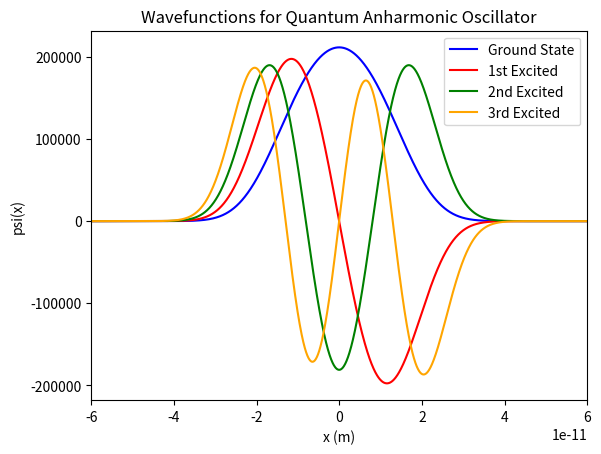
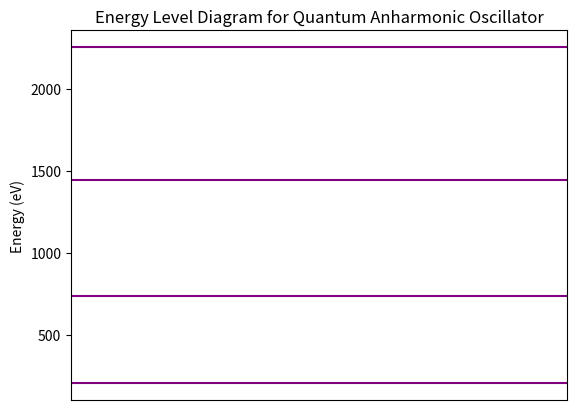
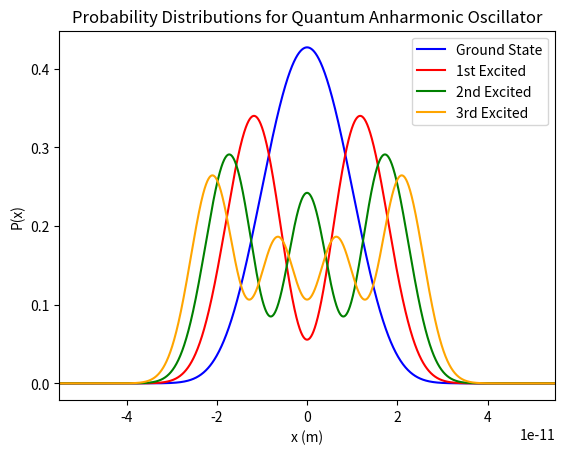

Write the Python code that produced these figures, in order.
# bvpSchrod
# Solve the time independent Schrodinger equation (TISE) using boundary 
# value problem solving methods.
# Both the harmonic and anharmonic oscillators are modeled within a
# square infinite well of width 2*L (see parameters below)
"""
Created on Tue Mar 22 17:03:10 2022

@author: masenpitts
"""

import numpy as np
import matplotlib.pyplot as plt

# Relevant physical quantities
e = 1.6022e-19 # Conversion factor from eV to J
m = 9.1094e-31 # Mass of electron in kg
hb = 1.0546e-34 # Hbar in J*s

# Constant Parameters
V0 = 50*e # J
a = 1e-11 # m

L = 6*a # Half-width of infinite well at boundary
        # (Use 10*a for Harmonic osciallator, 6*a for Anharmonic)
N = 1000 # Total number of points in mesh grid
dx = L/N # Step size for x 

tolerance = e/10000000

# Potential energy function
def V(x):
    # Harmonic Oscillator: V0*(x*x)/(a*a)
    # Anharmonic Oscillator: V0*(x**4)/(a**4)
    return V0*(x**4)/(a**4)

# Implements a 4th Order Runge-Kutta integrator
def rk4(y, g, d, x, E):
    
    # Stores the parameters of the terms
    # up to the 4th order term of the series expansion of
    # the solution function
    c1 = np.zeros(len(y))
    c2 = np.zeros(len(y))
    c3 = np.zeros(len(y))
    c4 = np.zeros(len(y))
    
    ytemp = np.array(y)
    
    # Assign values to the parameters
    for i in range(len(y)):
        c1[i] = d * g[i](y, x, E)
        ytemp[i] = y[i] + 0.5*c1[i]
        c2[i] = d * g[i](ytemp, x + 0.5*d, E)
        ytemp[i] = y[i] + 0.5*c2[i]
        c3[i] = d * g[i](ytemp, x + 0.5*d, E)
        ytemp[i] = y[i] + c3[i]
        c4[i] = d * g[i](ytemp, x + d, E)
        
        # Approximate the solution value using a 4th order 
        # series expansion
        y[i] += (c1[i] + 2*c2[i] + 2*c3[i] + c4[i])/6.
        
    return y

# Components of generalized velocity vector of system
# Note: In the text g0 is phi = dpsi/dx and g1 is dphi/dx
def g0(y, x, E):
    return y[1]

def g1(y, x, E):
    return (-2*m/hb**2)*(E - V(x))*y[0]

# Solves the TISE for a given energy value and returns the solution
# value at the endpoint
def trial(E, g, d, xGrid):
    y = [0, 1] # Arbitrary inital conditions (but y[0] MUST be 0)
    
    for x in xGrid:
        y = rk4(y, g, d, x, E)
    
    return y[0]

# Uses the secant method to find an energy eigenvalue that solves the
# TISE and satisfies the boundary conditions within a specified 
# tolerance, given a starting range (E1, E2)
def findE(g, d, E1, E2, tolerance, xGrid):
    psiNext = trial(E1, g, d, xGrid)
    
    while abs(E1-E2) > tolerance:
        psi = psiNext
        psiNext = trial(E2, g, d, xGrid)
        E1, E2 = E2, E2 - psiNext*(E2-E1)/(psiNext-psi)
        
    return E2

# Builds a wavefunction on the given 1D grid of x values by solving the
# TISE with a given energy value.
def solveSchrod(g, d, E, xGrid):
    y = [0, 1] # Arbitrary inital conditions (but y[0] MUST be 0)
    psi = [] # Stores wavefunction values
    
    for x in xGrid:
        y = rk4(y, g, d, x, E)
        psi.append(y[0])
        
    return psi

# Uses Simpson's Rule to estimate the integral of a given list of
# function values over the given list of x values.
def simpsonRule(x, f):
    integral = 0
    n = len(f) - 1
    for i in range(1, n, 2):
        dx = x[i+1] - x[i]
        integral += dx*(f[i-1] + 4.0*f[i] + f[i+1])/3.0
    if (n+1) % 2 == 0:
        return integral + dx*(5.0*f[n] + 8.0*f[n-1] - f[n-2])/12.0
    else:
        return integral

# Normalizes the given wavefunction over the gived 1D grid of
# x values. Here it is assumed that the wavefunction has decreased
# to zero at both ends of the grid, such that integrating over the
# grid is approximately the same as integrating the wavefunction over
# all of space.
def normalize(psi, xGrid):
    psiTemp = np.array(psi)
    probDens = np.power(psiTemp, 2)
    normConst = 1/np.sqrt(simpsonRule(xGrid, probDens))
    psiTemp = normConst*psiTemp
    return psiTemp

# Returns the probability of finding the particle corresponding
# to the given normalized probability density function over the given
# interval in position space, centered at xPos. In this case
# xList represents is the 1D grid over which the probability density
# is defined.
def probability(probDensNorm, xList, xPos, interval):
    xGrid = np.array(xList)
    probDens = np.array(probDensNorm)
    
    dx = xGrid[1] - xGrid[0] # Distance between grid points
    indexShift = int(0.5*interval/dx)
    targetIndex = -1
    
    # Finds the index postition of the grid point nearest to the 
    # target postion
    for i in range(len(xGrid)-1):
        if xGrid[i] == xPos:
            targetIndex = i
        elif xGrid[i] < xPos and xGrid[i+1] > xPos:
            avgX = (xGrid[i]+xGrid[i+1])/2
            if xPos > avgX:
                targetIndex = i+1
            else:
                targetIndex = i
    
    # Returns -1 if target index is too close to the endpoints
    # of the grid
    if targetIndex < indexShift or targetIndex > len(xGrid) - indexShift:
        return -1
    
    # Splices the given arrays to only include the portion of the grid
    # included in the interval of integration
    xRange = xGrid[targetIndex-indexShift: targetIndex+indexShift+1]
    probDensRange = probDens[targetIndex-indexShift: targetIndex+indexShift+1]
    
    # Uses Simpson Rule to calculate probability over interval
    prob = simpsonRule(xRange, probDensRange)
    return prob

# Guesses for Harmonic Oscillator:
# Ground: 100*e
# 1st Excited: 250*e
# 2nd Excited: 500*e
# 3rd Excited: 800*e
#
# Guesses for Anharmonic Oscillator:
# Ground: 100*e
# 1st Excited: 500*e
# 2nd Excited: 1000*e
# 3rd Excited: 2000*e

# Generalized velocity vector 
g = [g0, g1]

# Initial rough guess for ground state energy
Eguess = 100*e

# Grid of x values used to plot wavefunctions
xGrid = np.arange(-L, L, dx)

# Solves for ground state energy eigenvalue within specified
# tolerance
Eground = findE(g, dx, 0, Eguess, tolerance, xGrid)

# Builds ground state wavefunction using calculated eigenvalue 
psiGround = solveSchrod(g, dx, Eground, xGrid)

# Similarily solves for and builds the first three excited states
# of the system.
Eguess = 500*e
E1 = findE(g, dx, 0, Eguess, tolerance, xGrid)
psi1 = solveSchrod(g, dx, E1, xGrid)

Eguess = 1000*e
E2 = findE(g, dx, 0, Eguess, tolerance, xGrid)
psi2 = solveSchrod(g, dx, E2, xGrid)

Eguess = 2000*e
E3 = findE(g, dx, 0, Eguess, tolerance, xGrid)
psi3 = solveSchrod(g, dx, E3, xGrid)

# List storing the relevant wavefunctions of the system
wavefList = [psiGround, psi1, psi2, psi3]

# Normalizes each of the wavefunctions in the list
for i in range(len(wavefList)):
    wavefList[i] = normalize(wavefList[i], xGrid)

# Plots the 1D wavefunctions of the ground state and first three excited
# states of the system
wavefunctions = plt.figure()
plt.plot(xGrid, wavefList[0], color="blue", label="Ground State")
plt.plot(xGrid, wavefList[1], color="red", label="1st Excited")
plt.plot(xGrid, wavefList[2], color="green", label="2nd Excited")
plt.plot(xGrid, wavefList[3], color="orange", label="3rd Excited")
#plt.title("Wavefunctions for Quantum Harmonic Oscillator")
plt.title("Wavefunctions for Quantum Anharmonic Oscillator")
plt.xlabel("x (m)")
plt.ylabel("psi(x)")
plt.xlim(-L, L)
plt.legend()

# List storing values of calculated energy eigenvalues in eV
EList = np.array([Eground, E1, E2, E3])/e

# Plots an energy level diagram of the system
energyLevels = plt.figure()
for E in EList:
    plt.axhline(E, color="purple")
plt.ylabel("Energy (eV)")
plt.xticks([])
#plt.title("Energy Level Diagram for Quantum Harmonic Oscillator")
plt.title("Energy Level Diagram for Quantum Anharmonic Oscillator")

interval = a # Interval over which the probability distribution values
             # are calculated
probDistList = [[], [], [], []] # List that stores the probability
                                # distributions associated with each wavefunction
                                
xRange = [] # List storing the x values over which it is valid to
            # calculate probability distribution values

# Probability density of the ground state wavefunction
probDens = np.power(np.array(wavefList[0]), 2)

# Builds the probability distribution and corresponding 1D grid
# pf x values for the ground state wavefunction
for x in xGrid:
    prob = probability(probDens, xGrid, x, interval)
    if prob != -1:
        probDistList[0].append(prob)
        xRange.append(x)

# Similarily builds the probabilty distributions for each of the
# other wavefunctions in the system
for i in range(1, len(probDistList)):
    probDens = np.power(np.array(wavefList[i]), 2)
    
    for x in xRange:
        prob = probability(probDens, xGrid, x, interval)
        probDistList[i].append(prob)
    
# Plots the Probability distributions for the ground state and first
# three excited states of the system.
probabilityDists = plt.figure()
plt.plot(xRange, probDistList[0], color="blue", label="Ground State")
plt.plot(xRange, probDistList[1], color="red", label="1st Excited")
plt.plot(xRange, probDistList[2], color="green", label="2nd Excited")
plt.plot(xRange, probDistList[3], color="orange", label="3rd Excited")
#plt.title("Probability Distributions for Quantum Harmonic Oscillator")
plt.title("Probability Distributions for Quantum Anharmonic Oscillator")
plt.xlabel("x (m)")
plt.ylabel("P(x)")
plt.xlim(-(L-0.5*interval), L-0.5*interval)
plt.legend()

plt.show()
